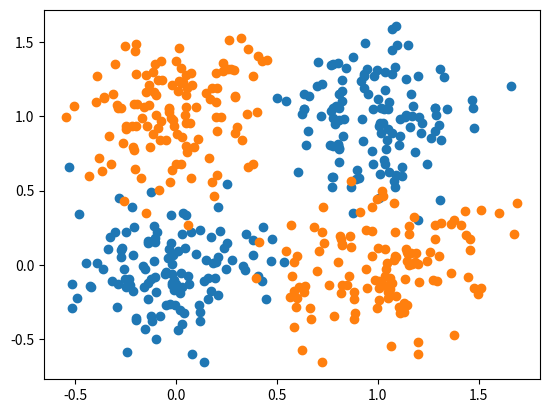

Write Python code to recreate this figure.
"""Generate simple data."""
import matplotlib.pyplot as plt
import numpy as np


def gen_simple(num_obs=50):
    """Generate simple data."""
    num_obs_per_cluster = int(num_obs / 2)
    X = np.vstack(
        (
            np.random.randn(num_obs_per_cluster, 2) * 0.25 + [[0, 0]],
            np.random.randn(num_obs_per_cluster, 2) * 0.25 + [[1, 0]],
        )
    )
    Y = np.vstack(
        (
            np.zeros((num_obs_per_cluster, 1)),
            np.ones((num_obs_per_cluster, 1)),
        )
    )
    return X, Y


def gen_xor(num_obs=50):
    """Generate XOR data."""
    num_obs_per_cluster = int(num_obs / 4)
    X = np.vstack(
        (
            np.random.randn(num_obs_per_cluster, 2) * 0.25 + [[0, 0]],
            np.random.randn(num_obs_per_cluster, 2) * 0.25 + [[1, 1]],
            np.random.randn(num_obs_per_cluster, 2) * 0.25 + [[0, 1]],
            np.random.randn(num_obs_per_cluster, 2) * 0.25 + [[1, 0]],
        )
    )
    Y = np.hstack(
        (
            np.zeros((2 * num_obs_per_cluster,)),
            np.ones((2 * num_obs_per_cluster,)),
        )
    )
    return X, Y


def main():
    """Plot simple data."""
    # X, Y = gen_simple()
    X, Y = gen_xor(500)
    Y = Y.reshape(-1, 1)
    # Y.
    for y in np.unique(Y):
        plt.plot(X[Y[:, 0] == y, 0], X[Y[:, 0] == y, 1], "o")
    plt.show()


if __name__ == "__main__":
    main()
